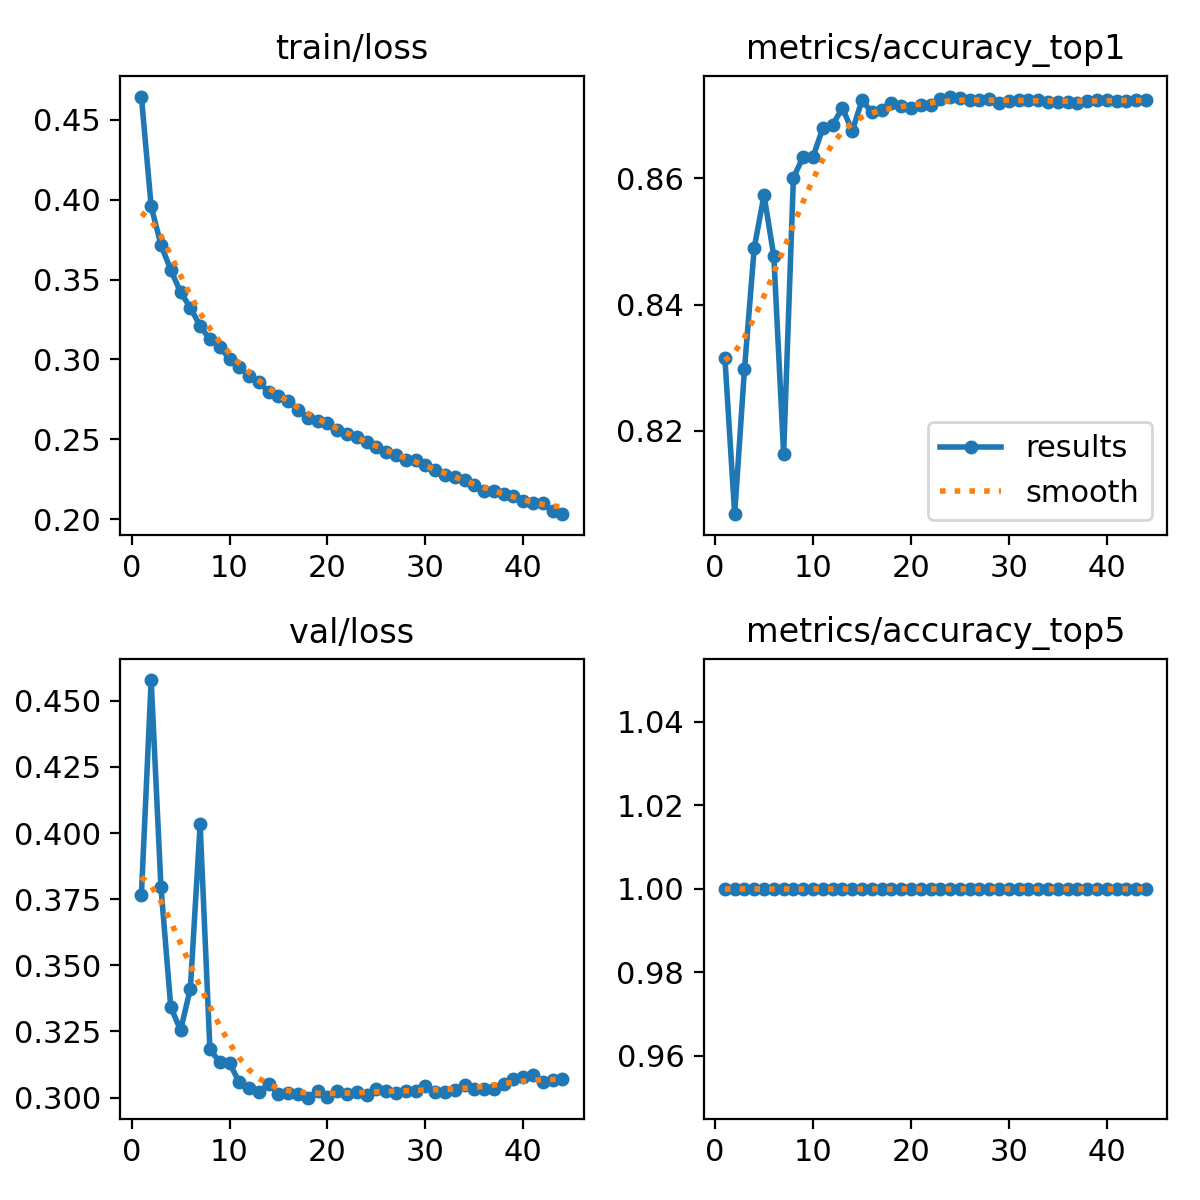

The file beside this chart, header and first rows:
epoch, time, train/loss, metrics/accuracy_top1, metrics/accuracy_top5, val/loss, lr/pg0, lr/pg1, lr/pg2
1, 632.3, 0.4646, 0.8316, 1, 0.3765, 9.98382e-05, 9.98382e-05, 0.08013
2, 1247, 0.3959, 0.8068, 1, 0.4578, 0.0001998, 0.0001998, 0.06023
3, 1856, 0.3716, 0.8297, 1, 0.3795, 0.0002995, 0.0002995, 0.04033
4, 2450, 0.356, 0.849, 1, 0.3343, 0.000399, 0.000399, 0.02043
5, 3056, 0.3421, 0.8573, 1, 0.3255, 0.0004979, 0.0004979, 0.0005303
6, 3651, 0.3324, 0.8476, 1, 0.3411, 0.000497, 0.000497, 0.000497
7, 4264, 0.321, 0.8164, 1, 0.4033, 0.0004956, 0.0004956, 0.0004956
8, 4873, 0.3125, 0.8601, 1, 0.3183, 0.000494, 0.000494, 0.000494
9, 5487, 0.3078, 0.8634, 1, 0.3134, 0.0004922, 0.0004922, 0.0004922
10, 6096, 0.3003, 0.8634, 1, 0.3131, 0.0004902, 0.0004902, 0.0004902
11, 6729, 0.2951, 0.8679, 1, 0.3057, 0.0004879, 0.0004879, 0.0004879
12, 7401, 0.2895, 0.8684, 1, 0.3037, 0.0004854, 0.0004854, 0.0004854
13, 8054, 0.2859, 0.8711, 1, 0.3022, 0.0004826, 0.0004826, 0.0004826
14, 8717, 0.2797, 0.8675, 1, 0.305, 0.0004796, 0.0004796, 0.0004796
15, 9348, 0.2771, 0.8723, 1, 0.3014, 0.0004764, 0.0004764, 0.0004764
16, 9961, 0.2738, 0.8705, 1, 0.3019, 0.000473, 0.000473, 0.000473
17, 10552, 0.2686, 0.8709, 1, 0.3013, 0.0004694, 0.0004694, 0.0004694
18, 11139, 0.2634, 0.8718, 1, 0.3, 0.0004655, 0.0004655, 0.0004655
19, 11725, 0.2616, 0.8714, 1, 0.3023, 0.0004615, 0.0004615, 0.0004615
20, 12311, 0.2601, 0.8711, 1, 0.3001, 0.0004572, 0.0004572, 0.0004572
21, 12914, 0.2557, 0.8715, 1, 0.3025, 0.0004527, 0.0004527, 0.0004527
22, 13529, 0.2532, 0.8717, 1, 0.3014, 0.0004481, 0.0004481, 0.0004481
23, 14131, 0.2516, 0.8726, 1, 0.302, 0.0004432, 0.0004432, 0.0004432
24, 14724, 0.2485, 0.8729, 1, 0.3011, 0.0004382, 0.0004382, 0.0004382
25, 15312, 0.2451, 0.8727, 1, 0.3033, 0.0004329, 0.0004329, 0.0004329
26, 15910, 0.2421, 0.8725, 1, 0.3025, 0.0004275, 0.0004275, 0.0004275
27, 16500, 0.2403, 0.8723, 1, 0.3018, 0.0004219, 0.0004219, 0.0004219
28, 17088, 0.2371, 0.8725, 1, 0.3026, 0.0004162, 0.0004162, 0.0004162
29, 17677, 0.237, 0.872, 1, 0.3023, 0.0004103, 0.0004103, 0.0004103
30, 18266, 0.2337, 0.8722, 1, 0.3045, 0.0004042, 0.0004042, 0.0004042
31, 18857, 0.231, 0.8724, 1, 0.3023, 0.000398, 0.000398, 0.000398
32, 19448, 0.2279, 0.8725, 1, 0.3021, 0.0003916, 0.0003916, 0.0003916
33, 20038, 0.2264, 0.8725, 1, 0.303, 0.0003851, 0.0003851, 0.0003851
34, 20628, 0.2248, 0.8721, 1, 0.3046, 0.0003785, 0.0003785, 0.0003785
35, 21218, 0.2213, 0.8721, 1, 0.3031, 0.0003717, 0.0003717, 0.0003717
36, 21808, 0.2177, 0.8721, 1, 0.3031, 0.0003649, 0.0003649, 0.0003649
37, 22399, 0.2173, 0.8719, 1, 0.3032, 0.0003579, 0.0003579, 0.0003579
38, 22990, 0.2156, 0.8722, 1, 0.3052, 0.0003508, 0.0003508, 0.0003508
39, 23582, 0.2143, 0.8723, 1, 0.3072, 0.0003436, 0.0003436, 0.0003436
40, 24172, 0.2114, 0.8724, 1, 0.3077, 0.0003363, 0.0003363, 0.0003363
41, 24764, 0.2101, 0.8722, 1, 0.3085, 0.000329, 0.000329, 0.000329
42, 25355, 0.2101, 0.8722, 1, 0.3058, 0.0003215, 0.0003215, 0.0003215
43, 25946, 0.2049, 0.8723, 1, 0.3068, 0.0003141, 0.0003141, 0.0003141
44, 26536, 0.2031, 0.8725, 1, 0.3072, 0.0003065, 0.0003065, 0.0003065
